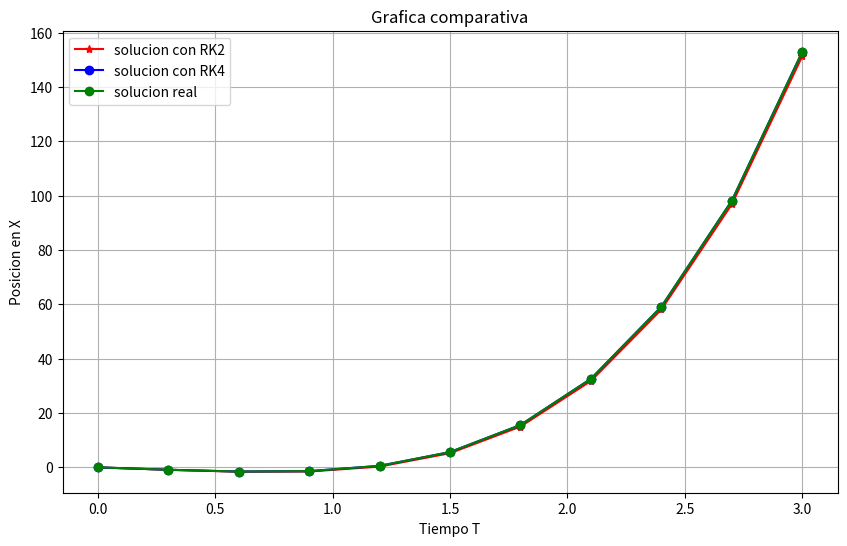

Recreate this plot in Python.
import matplotlib.pyplot as plt

class RK2:
    Zderivada='24*x**2'
    Yderivada='z'
    #valores que se inician al crear un objeto nuevo
    x=[]
    y=[]
    z=[]
    F=[]
    h=0.3
    #valores dinamicos, estos son auxiliares para encontrar a y
    x=0
    k1=[]
    k2=[]
    #k3=[]
    #k4=[]
    #valores para graficar
    valoresy=[]
    valoresx=[]
    def __init__(self):
        #se agrega en el vector(lista) y los valores iniciales tomando en cuenta que
        #la primer posición es la variable x y la segunda es la variable y
        self.x=[0]
        self.y=[0]
        self.z=[-3]
        #se define el vector F que es la función de cada una de las derivadas
        #de las variables arriba descritas, se ponen en vorma de cadena para
        #operarlas mediante el comando eval, haciendo dinamico este problema
        #podiendo agregar cualquier tipo de ecuacion
        self.F=['z','24*(x**2)']
        #se agregan los valores iniciales en la lista de tiempos y de valores
        #en equis para su posteriror ploteo
        #self.graf.append(self.x)
        #self.grafx.append(self.y[0])
        #self.grafxanalitica.append(self.y[0])**********************************************
        
    def Fcalcula(self,x,y,z):
        resultado=[]
        for f in self.F:
            resultado.append(eval(f))
        #se regresa una lista de resultados de evaluar F(t,Y)
        return resultado
    
    def kUno(self):
        k1=[]
        x=self.x[len(self.x)-1]
        y=self.y[len(self.y)-1]
        z=self.z[len(self.z)-1]
        
        Fevaluada=self.Fcalcula(x,y,z)
        for f in Fevaluada:
            k1.append(f*self.h)
        self.k1=k1
        
    def kDos(self):
        k2=[]
        x=self.x[len(self.x)-1]+self.h
        y=self.y[len(self.y)-1]+self.k1[0]
        z=self.z[len(self.z)-1]+self.k1[1]
        Fevaluada=self.Fcalcula(x,y,z)
        for f in Fevaluada:
            k2.append(f*self.h)
        self.k2=k2
        
    def NuevaY(self):
        self.y.append(self.y[len(self.y)-1]+((1/2)*(self.k1[0]+self.k2[0])))
        self.z.append(self.z[len(self.z)-1]+((1/2)*(self.k1[1]+self.k2[1])))
        #self.xA=math.cos(self.t)+math.sin(self.t)
        
    #se define la funcion itera para poder ocupar hacer uso de las funciones anteriores.
    #Las funciones anteriores no necesitan parametros mas que Fcalcula, esto es a lo que
    #pretendia llegar al usar el paradigma oriendato a objetos para no estar batallando
    #con saber que valores pasar a las funciones en una funcion global main como
    #la que se ve a continucacion.
    #Se define una nueva t, se generan las K's y posterior se genera la nueva y
    #al final estos valores se agregan a las listas para su ploteo
    def itera(self):
        self.kUno()
        self.kDos()
        self.NuevaY()
        self.x.append(round(self.x[len(self.x)-1]+self.h,1))
        
        
class RK4:
    Zderivada='24*x**2'
    Yderivada='z'
    #valores que se inician al crear un objeto nuevo
    x=[]
    y=[]
    z=[]
    F=[]
    h=0.3
    #valores dinamicos, estos son auxiliares para encontrar a y
    x=0
    k1=[]
    k2=[]
    #k3=[]
    #k4=[]
    #valores para graficar
    valoresy=[]
    valoresx=[]
    def __init__(self):
        #se agrega en el vector(lista) y los valores iniciales tomando en cuenta que
        #la primer posición es la variable x y la segunda es la variable y
        self.x=[0]
        self.y=[0]
        self.z=[-3]
        #se define el vector F que es la función de cada una de las derivadas
        #de las variables arriba descritas, se ponen en vorma de cadena para
        #operarlas mediante el comando eval, haciendo dinamico este problema
        #podiendo agregar cualquier tipo de ecuacion
        self.F=['z','24*(x**2)']
        #se agregan los valores iniciales en la lista de tiempos y de valores
        #en equis para su posteriror ploteo
        #self.graf.append(self.x)
        #self.grafx.append(self.y[0])
        #self.grafxanalitica.append(self.y[0])**********************************************
        
    def Fcalcula(self,x,y,z):
        resultado=[]
        for f in self.F:
            resultado.append(eval(f))
        #se regresa una lista de resultados de evaluar F(t,Y)
        return resultado
    
    def kUno(self):
        k1=[]
        x=self.x[len(self.x)-1]
        y=self.y[len(self.y)-1]
        z=self.z[len(self.z)-1]
        
        Fevaluada=self.Fcalcula(x,y,z)
        for f in Fevaluada:
            k1.append(f*self.h)
        self.k1=k1
        
    def kDos(self):
        k2=[]
        x=self.x[len(self.x)-1]+self.h/2
        y=self.y[len(self.y)-1]+self.k1[0]/2
        z=self.z[len(self.z)-1]+self.k1[1]/2
        Fevaluada=self.Fcalcula(x,y,z)
        for f in Fevaluada:
            k2.append(f*self.h)
        self.k2=k2
        
    def kTres(self):
        k3=[]
        x=self.x[len(self.x)-1]+self.h/2
        y=self.y[len(self.y)-1]+self.k2[0]/2
        z=self.z[len(self.z)-1]+self.k2[1]/2
        
        Fevaluada=self.Fcalcula(x,y,z)
        for f in Fevaluada:
            k3.append(f*self.h)
        self.k3=k3
        
    def kCuatro(self):
        k4=[]
        x=self.x[len(self.x)-1]+self.h
        y=self.y[len(self.y)-1]+self.k3[0]
        z=self.z[len(self.z)-1]+self.k3[1]
        
        Fevaluada=self.Fcalcula(x,y,z)
        for f in Fevaluada:
            k4.append(f*self.h)
        self.k4=k4
        
    def NuevaY(self):
        self.y.append(self.y[len(self.y)-1]+(1/6)*(self.k1[0]+2*self.k2[0]+2*self.k3[0]+self.k4[0]))
        self.z.append(self.z[len(self.z)-1]+(1/6)*(self.k1[1]+2*self.k2[1]+2*self.k3[1]+self.k4[1]))
        #self.xA=math.cos(self.t)+math.sin(self.t)
        
    #se define la funcion itera para poder ocupar hacer uso de las funciones anteriores.
    #Las funciones anteriores no necesitan parametros mas que Fcalcula, esto es a lo que
    #pretendia llegar al usar el paradigma oriendato a objetos para no estar batallando
    #con saber que valores pasar a las funciones en una funcion global main como
    #la que se ve a continucacion.
    #Se define una nueva t, se generan las K's y posterior se genera la nueva y
    #al final estos valores se agregan a las listas para su ploteo
    def itera(self):
        self.kUno()
        self.kDos()
        self.kTres()
        self.kCuatro()
        self.NuevaY()
        self.x.append(round(self.x[len(self.x)-1]+self.h,1))
        
def ecuacionReal(valores):
    lista=[]
    for x in (valores):
        lista.append(eval('2*x**4-3*x'))
    return lista


rk2=RK2()
rk4=RK4()
for i in range(10):
            rk2.itera()
            rk4.itera()
lista=ecuacionReal(rk2.x)
           
#texto='+-------------------------------------------------------------------------+\n'
#texto+='{0}{1:>7}{0}{2:>21}{0}{3:>21}{0}{4:>21} \n'.format('|','Tiempo','Solucion RK2','Solucion RK4','solucion real')
#texto+='+-------------------------------------------------------------------------+\n'
#for i in range(10):
#    texto+='{0}{1:>7}{0}{2:>21}{0}{3:>21}{0}{4:>21} \n'.format('|',rk2.x[i],rk2.y[i],rk4.y[i],lista[i])
#print(texto)

texto='+-------------------------------------------------------------------------+\n'
texto+='|Tiempo | Solucion RK2        |Solución RK4         |Solcuion Real'
texto+='+-------------------------------------------------------------------------+\n'
for i in range(10):
    texto+='|'+str(rk2.x[i])+'|'+str(rk2.y[i])+'|'+str(rk4.y[i])+'|'+str(lista[i])+'\n'
print(texto)

fig = plt.figure(figsize=(10,6))
plt.title("Grafica comparativa")
plt.xlabel("Tiempo T")
plt.ylabel("Posicion en X")
plt.grid()   
plt.plot(rk2.x,rk2.y,'r*-',label="solucion con RK2")
plt.plot(rk4.x,rk4.y,'bo-',label="solucion con RK4")
plt.plot(rk4.x,lista,'go-',label="solucion real")
plt.legend(loc="upper left")
plt.show()
#plt.savefig("picturename.png")


        
        
        
        
        
        
        